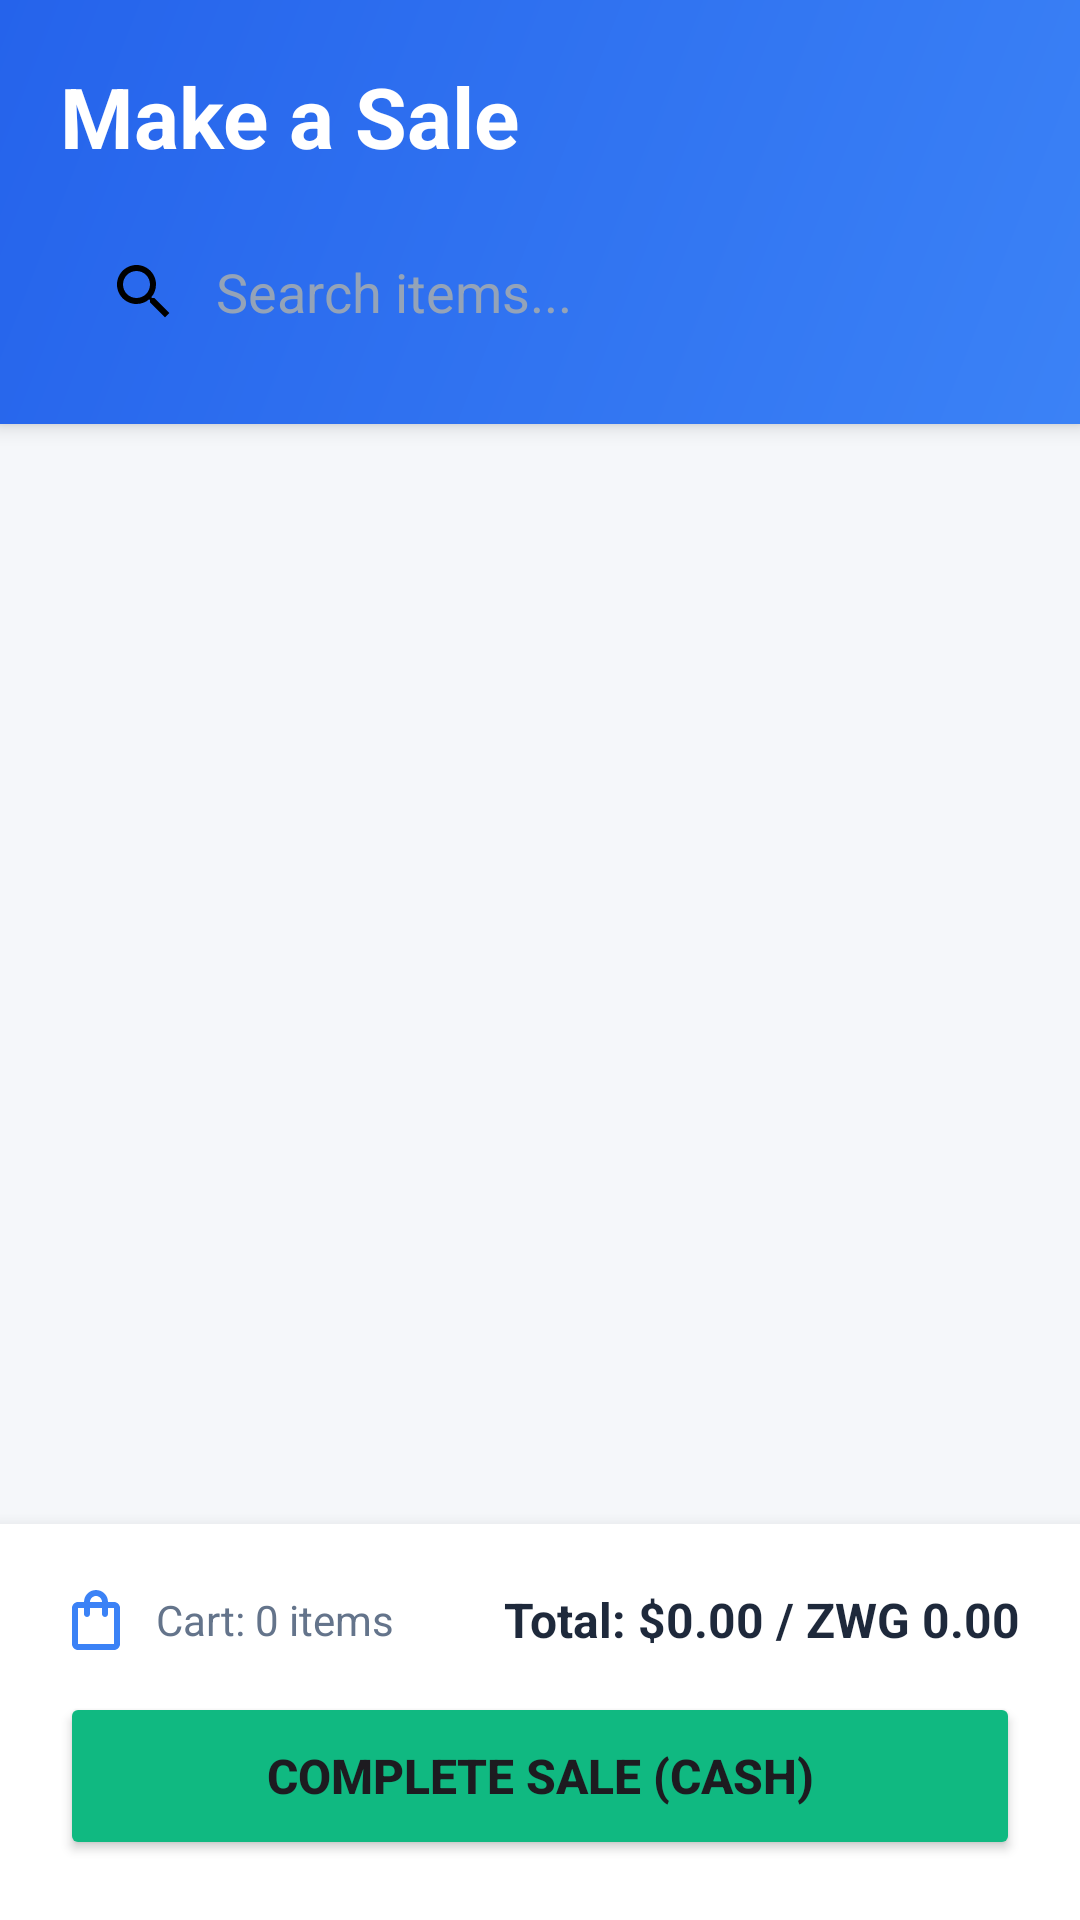

Write the Android layout XML for this screen, with the resource values it uses.
<!-- AndroidManifest.xml: application theme Theme.ShopSync -->
<!-- res/layout/activity_sales.xml -->
<?xml version="1.0" encoding="utf-8"?>
<LinearLayout xmlns:android="http://schemas.android.com/apk/res/android"
    xmlns:app="http://schemas.android.com/apk/res-auto"
    android:layout_width="match_parent"
    android:layout_height="match_parent"
    android:orientation="vertical"
    android:background="#F5F7FA">

    
    <LinearLayout
        android:layout_width="match_parent"
        android:layout_height="wrap_content"
        android:orientation="vertical"
        android:background="@drawable/header_gradient"
        android:padding="20dp"
        android:elevation="4dp">

        <TextView
            android:layout_width="wrap_content"
            android:layout_height="wrap_content"
            android:text="Make a Sale"
            android:textSize="28sp"
            android:textStyle="bold"
            android:textColor="#FFFFFF" />

        <EditText
            android:id="@+id/et_search"
            android:layout_width="match_parent"
            android:layout_height="48dp"
            android:background="@drawable/search_bg"
            android:hint="Search items..."
            android:paddingStart="16dp"
            android:paddingEnd="16dp"
            android:drawableStart="@drawable/ic_search"
            android:drawablePadding="12dp"
            android:textColor="#1E293B"
            android:textColorHint="#94A3B8"
            android:layout_marginTop="16dp" />

    </LinearLayout>

    
    <androidx.recyclerview.widget.RecyclerView
        android:id="@+id/recycler_view"
        android:layout_width="match_parent"
        android:layout_height="0dp"
        android:layout_weight="1"
        android:padding="16dp"
        android:clipToPadding="false" />

    
    <LinearLayout
        android:layout_width="match_parent"
        android:layout_height="wrap_content"
        android:orientation="vertical"
        android:background="#FFFFFF"
        android:padding="20dp"
        android:elevation="8dp">

        <LinearLayout
            android:layout_width="match_parent"
            android:layout_height="wrap_content"
            android:orientation="horizontal"
            android:gravity="center_vertical"
            android:layout_marginBottom="12dp">

            <ImageView
                android:layout_width="24dp"
                android:layout_height="24dp"
                android:src="@drawable/ic_shopping_bag"
                android:tint="#3B82F6" />

            <TextView
                android:id="@+id/tv_cart"
                android:layout_width="0dp"
                android:layout_height="wrap_content"
                android:layout_weight="1"
                android:text="Cart: 0 items"
                android:textSize="14sp"
                android:textColor="#64748B"
                android:layout_marginStart="8dp" />

            <TextView
                android:id="@+id/tv_total"
                android:layout_width="wrap_content"
                android:layout_height="wrap_content"
                android:text="Total: $0.00 / ZWG 0.00"
                android:textSize="16sp"
                android:textStyle="bold"
                android:textColor="#1E293B" />

        </LinearLayout>

        <Button
            android:id="@+id/btn_checkout"
            android:layout_width="match_parent"
            android:layout_height="56dp"
            android:text="Complete Sale (Cash)"
            android:textSize="16sp"
            android:textStyle="bold"
            android:backgroundTint="#10B981"
            app:cornerRadius="12dp"
            app:icon="@drawable/ic_check"
            app:iconGravity="textStart" />

    </LinearLayout>

</LinearLayout>
<!-- resources referenced by this layout -->
<resources>
  <!-- drawable header_gradient (drawable) -->
  <?xml version="1.0" encoding="utf-8"?>
  <shape xmlns:android="http://schemas.android.com/apk/res/android">
      <gradient
          android:type="linear"
          android:angle="135"
          android:startColor="#3B82F6"
          android:endColor="#2563EB" />
  </shape>
  <!-- drawable ic_check (drawable) -->
  <?xml version="1.0" encoding="utf-8"?>
  <vector xmlns:android="http://schemas.android.com/apk/res/android"
      android:width="24dp"
      android:height="24dp"
      android:viewportWidth="24"
      android:viewportHeight="24">
      <path android:fillColor="#000000" android:pathData="M9,16.17L4.83,12l-1.42,1.41L9,19 21,7l-1.41,-1.41z"/>
  </vector>
  <!-- drawable ic_search (drawable) -->
  <?xml version="1.0" encoding="utf-8"?>
  <vector xmlns:android="http://schemas.android.com/apk/res/android"
      android:width="24dp"
      android:height="24dp"
      android:viewportWidth="24"
      android:viewportHeight="24">
      <path android:fillColor="#000000" android:pathData="M15.5,14h-0.79l-0.28,-0.27C15.41,12.59 16,11.11 16,9.5 16,5.91 13.09,3 9.5,3S3,5.91 3,9.5 5.91,16 9.5,16c1.61,0 3.09,-0.59 4.23,-1.57l0.27,0.28v0.79l5,4.99L20.49,19l-4.99,-5zM9.5,14C7.01,14 5,11.99 5,9.5S7.01,5 9.5,5 14,7.01 14,9.5 11.99,14 9.5,14z"/>
  </vector>
  <!-- drawable ic_shopping_bag (drawable) -->
  <?xml version="1.0" encoding="utf-8"?>
  <vector xmlns:android="http://schemas.android.com/apk/res/android"
      android:width="24dp"
      android:height="24dp"
      android:viewportWidth="24"
      android:viewportHeight="24">
      <path android:fillColor="#000000" android:pathData="M18,6h-2c0,-2.21 -1.79,-4 -4,-4S8,3.79 8,6L6,6c-1.1,0 -2,0.9 -2,2v12c0,1.1 0.9,2 2,2h12c1.1,0 2,-0.9 2,-2L20,8c0,-1.1 -0.9,-2 -2,-2zM12,4c1.1,0 2,0.9 2,2h-4c0,-1.1 0.9,-2 2,-2zM18,20L6,20L6,8h2v2c0,0.55 0.45,1 1,1s1,-0.45 1,-1L10,8h4v2c0,0.55 0.45,1 1,1s1,-0.45 1,-1L16,8h2v12z"/>
  </vector>
  <style name="Theme.ShopSync" parent="Base.Theme.ShopSync" />
  <style name="Base.Theme.ShopSync" parent="Theme.Material3.DayNight.NoActionBar">
          
          
      </style>
</resources>
